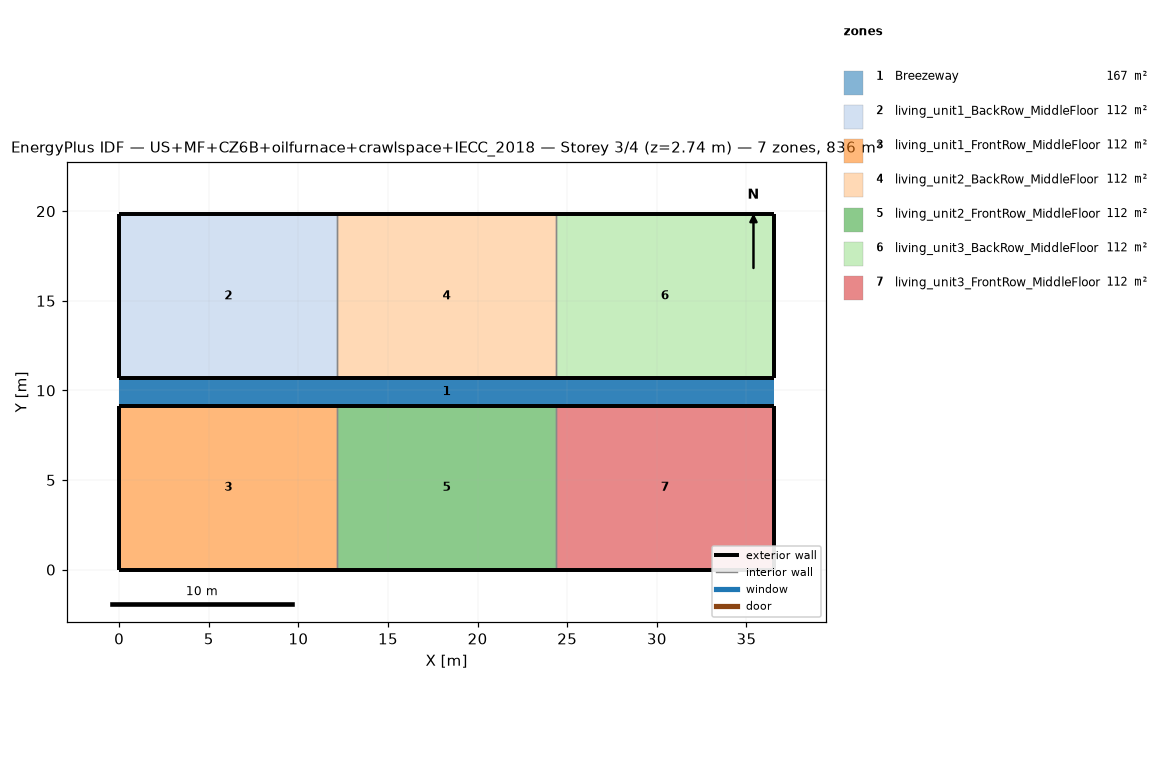
=== STOREY PLAN SPEC (per zone: floor XY polygon, exterior-wall plan segments, windows/doors) ===
zone 1: Breezeway  (167.0 m²)
  floor: (36.54, 9.16) (0.00, 9.16) (0.00, 10.68) (36.54, 10.68)
  floor: (36.54, 9.16) (0.00, 9.16) (0.00, 10.68) (36.54, 10.68)
  floor: (36.54, 9.16) (0.00, 9.16) (0.00, 10.68) (36.54, 10.68)
zone 2: living_unit1_BackRow_MiddleFloor  (111.5 m²)
  floor: (12.18, 10.68) (0.00, 10.68) (0.00, 19.84) (12.18, 19.84)
  exterior wall: (0.00, 10.68) – (12.18, 10.68)  [12.2 m]
  exterior wall: (12.18, 19.84) – (0.00, 19.84)  [12.2 m]
  exterior wall: (0.00, 19.84) – (0.00, 10.68)  [9.2 m]
  interior walls: 1
zone 3: living_unit1_FrontRow_MiddleFloor  (111.5 m²)
  floor: (12.18, 0.00) (0.00, 0.00) (0.00, 9.16) (12.18, 9.16)
  exterior wall: (0.00, 0.00) – (12.18, 0.00)  [12.2 m]
  exterior wall: (12.18, 9.16) – (0.00, 9.16)  [12.2 m]
  exterior wall: (0.00, 9.16) – (0.00, 0.00)  [9.2 m]
  interior walls: 1
zone 4: living_unit2_BackRow_MiddleFloor  (111.5 m²)
  floor: (24.36, 10.68) (12.18, 10.68) (12.18, 19.84) (24.36, 19.84)
  exterior wall: (12.18, 10.68) – (24.36, 10.68)  [12.2 m]
  exterior wall: (24.36, 19.84) – (12.18, 19.84)  [12.2 m]
  interior walls: 2
zone 5: living_unit2_FrontRow_MiddleFloor  (111.5 m²)
  floor: (24.36, 0.00) (12.18, 0.00) (12.18, 9.16) (24.36, 9.16)
  exterior wall: (12.18, 0.00) – (24.36, 0.00)  [12.2 m]
  exterior wall: (24.36, 9.16) – (12.18, 9.16)  [12.2 m]
  interior walls: 2
zone 6: living_unit3_BackRow_MiddleFloor  (111.5 m²)
  floor: (36.54, 10.68) (24.36, 10.68) (24.36, 19.84) (36.54, 19.84)
  exterior wall: (24.36, 10.68) – (36.54, 10.68)  [12.2 m]
  exterior wall: (36.54, 10.68) – (36.54, 19.84)  [9.2 m]
  exterior wall: (36.54, 19.84) – (24.36, 19.84)  [12.2 m]
  interior walls: 1
zone 7: living_unit3_FrontRow_MiddleFloor  (111.5 m²)
  floor: (36.54, 0.00) (24.36, 0.00) (24.36, 9.16) (36.54, 9.16)
  exterior wall: (24.36, 0.00) – (36.54, 0.00)  [12.2 m]
  exterior wall: (36.54, 0.00) – (36.54, 9.16)  [9.2 m]
  exterior wall: (36.54, 9.16) – (24.36, 9.16)  [12.2 m]
  interior walls: 1

=== DERIVED (storey summary) ===
Building: US+MF+CZ6B+oilfurnace+crawlspace+IECC_2018
Storey: 3 of 4  (floor level z = 2.74 m)
Storey gross floor area: 836.2 m²
Zones on this storey: 7
  - Breezeway: floor 167.0 m²
  - living_unit1_BackRow_MiddleFloor: floor 111.5 m²; exterior wall 33.5 m (86.9 m²); WWR 0.0%
  - living_unit1_FrontRow_MiddleFloor: floor 111.5 m²; exterior wall 33.5 m (86.9 m²); WWR 0.0%
  - living_unit2_BackRow_MiddleFloor: floor 111.5 m²; exterior wall 24.4 m (63.1 m²); WWR 0.0%
  - living_unit2_FrontRow_MiddleFloor: floor 111.5 m²; exterior wall 24.4 m (63.1 m²); WWR 0.0%
  - living_unit3_BackRow_MiddleFloor: floor 111.5 m²; exterior wall 33.5 m (86.9 m²); WWR 0.0%
  - living_unit3_FrontRow_MiddleFloor: floor 111.5 m²; exterior wall 33.5 m (86.9 m²); WWR 0.0%
Zone adjacency (shared interzone walls):
  - living_unit1_BackRow_MiddleFloor ↔ living_unit2_BackRow_MiddleFloor
  - living_unit1_FrontRow_MiddleFloor ↔ living_unit2_FrontRow_MiddleFloor
  - living_unit2_BackRow_MiddleFloor ↔ living_unit3_BackRow_MiddleFloor
  - living_unit2_FrontRow_MiddleFloor ↔ living_unit3_FrontRow_MiddleFloor